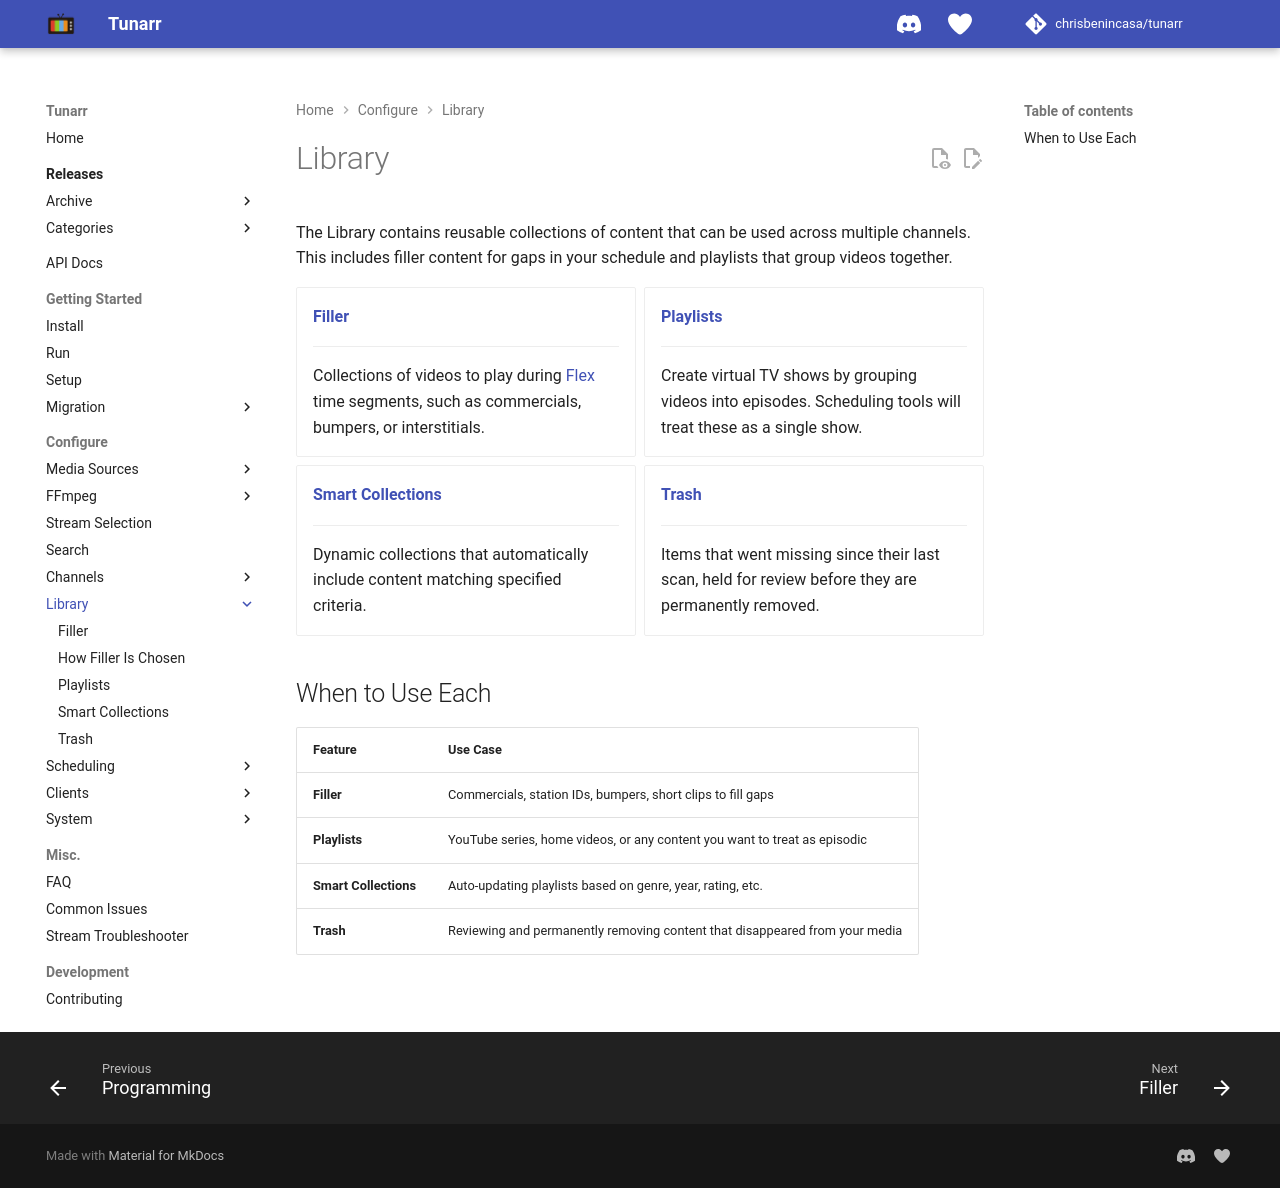

repository: whisp2424/tunarr · page: configure/library/index.html · generator: mkdocs

# Library

The Library contains reusable collections of content that can be used across multiple channels. This includes filler content for gaps in your schedule and playlists that group videos together.

<div class="grid cards" markdown>

-   **[Filler](filler.md)**

    ---

    Collections of videos to play during [Flex](../channels/flex.md) time segments, such as commercials, bumpers, or interstitials.

-   **[Playlists](playlists.md)**

    ---

    Create virtual TV shows by grouping videos into episodes. Scheduling tools will treat these as a single show.

-   **[Smart Collections](smart-collections.md)**

    ---

    Dynamic collections that automatically include content matching specified criteria.

-   **[Trash](trash.md)**

    ---

    Items that went missing since their last scan, held for review before they are permanently removed.

</div>

## When to Use Each

| Feature | Use Case |
|---------|----------|
| **Filler** | Commercials, station IDs, bumpers, short clips to fill gaps |
| **Playlists** | YouTube series, home videos, or any content you want to treat as episodic |
| **Smart Collections** | Auto-updating playlists based on genre, year, rating, etc. |
| **Trash** | Reviewing and permanently removing content that disappeared from your media |
